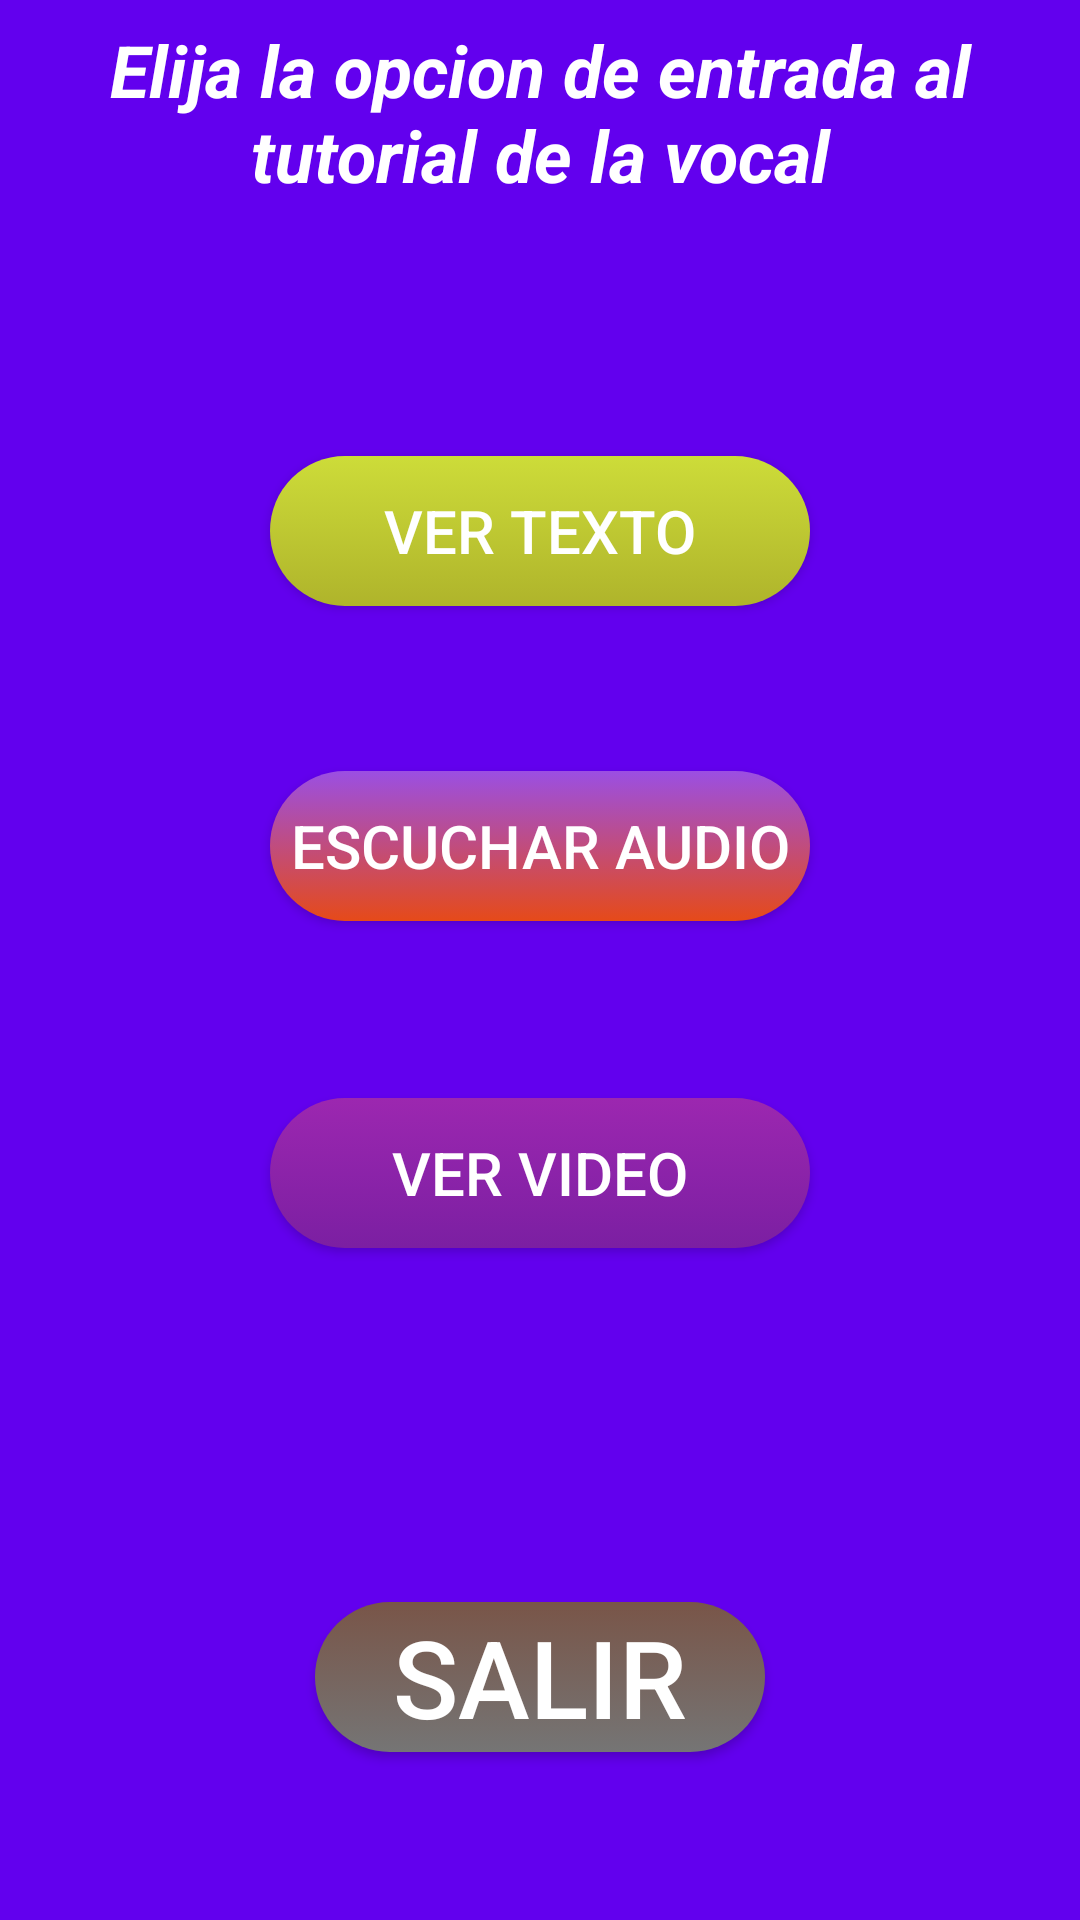

Write the Android layout XML for this screen, with the resource values it uses.
<!-- AndroidManifest.xml: application theme AppTheme -->
<!-- res/layout/activity_a.xml -->
<?xml version="1.0" encoding="utf-8"?>
<android.support.constraint.ConstraintLayout xmlns:android="http://schemas.android.com/apk/res/android"
    xmlns:app="http://schemas.android.com/apk/res-auto"
    xmlns:tools="http://schemas.android.com/tools"
    android:id="@+id/activity_a"
    android:layout_width="match_parent"
    android:layout_height="match_parent"
    android:background="@color/colorPrimary"
    tools:context="com.example.gunna.vocales.A">

    <TextView
        android:text="Elija la opcion de entrada al tutorial de la vocal"
        android:textColor="#FFFFFF"
        android:textSize="24sp"
        android:textStyle="bold|italic"
        android:textAlignment="center"
        android:layout_width="wrap_content"
        android:layout_height="wrap_content"
        android:id="@+id/textView2"
        tools:layout_constraintTop_creator="1"
        android:layout_marginTop="7dp"
        tools:layout_constraintLeft_creator="1"
        app:layout_constraintLeft_toLeftOf="parent"
        app:layout_constraintTop_toTopOf="parent"
         />

    <Button
        android:text="Ver texto"
        android:textSize="20sp"
        android:background="@drawable/texto"
        android:textColor="#FFFFFF"
        android:layout_width="180dp"
        android:layout_height="50dp"
        android:id="@+id/button8"
        android:onClick="siguiente_texto_A"
        tools:layout_constraintTop_creator="1"
        tools:layout_constraintRight_creator="1"
        app:layout_constraintRight_toRightOf="parent"
        android:layout_marginTop="152dp"
        tools:layout_constraintLeft_creator="1"
        app:layout_constraintLeft_toLeftOf="parent"
        app:layout_constraintTop_toTopOf="parent" />

    <Button
        android:text="Escuchar Audio"
        android:background="@drawable/audio_a"
        android:textColor="#FFFFFF"
        android:textSize="20sp"
        android:layout_width="180dp"
        android:layout_height="50dp"
        android:id="@+id/button9"
        android:onClick="sigAudio"
        tools:layout_constraintTop_creator="1"
        tools:layout_constraintRight_creator="1"
        tools:layout_constraintBottom_creator="1"
        app:layout_constraintBottom_toBottomOf="@+id/button10"
        app:layout_constraintRight_toRightOf="parent"
        android:layout_marginTop="81dp"
        tools:layout_constraintLeft_creator="1"
        android:layout_marginBottom="85dp"
        app:layout_constraintLeft_toLeftOf="parent"
        app:layout_constraintTop_toTopOf="@+id/button8" />

    <Button
        android:text="Ver Video"
        android:textColor="#FFFFFF"
        android:background="@drawable/video_a"
        android:textSize="20sp"
        android:layout_width="180dp"
        android:layout_height="50dp"
        android:id="@+id/button10"
        android:onClick="sigVideo"
        tools:layout_constraintRight_creator="1"
        tools:layout_constraintBottom_creator="1"
        app:layout_constraintBottom_toBottomOf="parent"
        app:layout_constraintRight_toRightOf="parent"
        tools:layout_constraintLeft_creator="1"
        android:layout_marginBottom="224dp"
        app:layout_constraintLeft_toLeftOf="parent" />

    <Button
        android:text="Salir"
        android:background="@drawable/boton_salir"
        android:textColor="#FFFFFF"
        android:textSize="36sp"
        android:layout_width="150dp"
        android:layout_height="50dp"
        android:id="@+id/button11"
        android:onClick="salir_texto_A"
        tools:layout_constraintRight_creator="1"
        tools:layout_constraintBottom_creator="1"
        app:layout_constraintBottom_toBottomOf="parent"
        app:layout_constraintRight_toRightOf="parent"
        tools:layout_constraintLeft_creator="1"
        android:layout_marginBottom="56dp"
        app:layout_constraintLeft_toLeftOf="parent" />
</android.support.constraint.ConstraintLayout>
<!-- resources referenced by this layout -->
<resources>
  <!-- drawable audio_a (drawable) -->
  <?xml version="1.0" encoding="utf-8"?>
  <selector xmlns:android="http://schemas.android.com/apk/res/android">
      <item android:state_pressed="true">
  
          <shape>
              <solid android:color="#FFCCBC"/>
              <corners android:radius="@dimen/radio_boton"/>
          </shape>
      </item>
      <item android:state_enabled="false">
  
          <shape>
              <solid android:color="#FF5252"/>
          </shape>
      </item>
      <item>
          <shape>
              <gradient android:startColor="#E64A19"
                  android:endColor="#9B4FE3"
                  android:angle="90"/>
              <corners android:radius="@dimen/radio_boton"/>
  
          </shape>
      </item>
  </selector>
  <!-- drawable boton_salir (drawable) -->
  <?xml version="1.0" encoding="utf-8"?>
  <selector xmlns:android="http://schemas.android.com/apk/res/android">
      <item android:state_pressed="true">
  
          <shape>
              <solid android:color="#5D4037"/>
              <corners android:radius="@dimen/radio_boton"></corners>
          </shape>
  
      </item>
  
      <item android:state_enabled="false">
  
          <shape>
              <solid android:color="#795548"/>
          </shape>
      </item>
  
      <item>
          <shape>
              <gradient android:startColor="#795548"
                  android:endColor="#757575"
                  android:angle="270"
                  />
              <corners android:radius="@dimen/radio_boton"/>
          </shape>
      </item>
  </selector>
  <!-- drawable texto (drawable) -->
  <?xml version="1.0" encoding="utf-8"?>
  <selector xmlns:android="http://schemas.android.com/apk/res/android">
      <item android:state_pressed="true">
  
          <shape>
              <solid android:color="#F0F4C3"/>
              <corners android:radius="@dimen/radio_boton"/>
          </shape>
      </item>
      <item android:state_enabled="false">
  
          <shape>
              <solid android:color="#FFEB3B"/>
          </shape>
      </item>
      <item>
          <shape>
              <gradient android:startColor="#AFB42B"
                  android:endColor="#CDDC39"
                  android:angle="90"/>
              <corners android:radius="@dimen/radio_boton"/>
          </shape>
      </item>
  </selector>
  <!-- drawable video_a (drawable) -->
  <?xml version="1.0" encoding="utf-8"?>
  <selector xmlns:android="http://schemas.android.com/apk/res/android">
      <item android:state_pressed="true">
  
          <shape>
              <solid android:color="#E1BEE7"/>
              <corners android:radius="@dimen/radio_boton"/>
          </shape>
      </item>
      <item android:state_enabled="false">
  
          <shape>
              <solid android:color="#7C4DFF"/>
          </shape>
      </item>
      <item>
          <shape>
              <gradient android:startColor="#7B1FA2"
                  android:endColor="#9C27B0"
                  android:angle="90"/>
              <corners android:radius="@dimen/radio_boton"/>
          </shape>
      </item>
  </selector>
  <style name="AppTheme" parent="Theme.AppCompat.Light.DarkActionBar">
          
  
          <item name="colorAccent">@color/colorAccent</item>
          <item name="colorPrimary">@color/colorPrimary</item>
      </style>
  <dimen name="radio_boton">30sp</dimen>
  <!-- not gathered from this repository: default colours our renderer supplied (Android Studio template values) -->
  <color name="colorPrimary">#FF6200EE</color>
  <color name="colorAccent">#FF03DAC5</color>
</resources>
